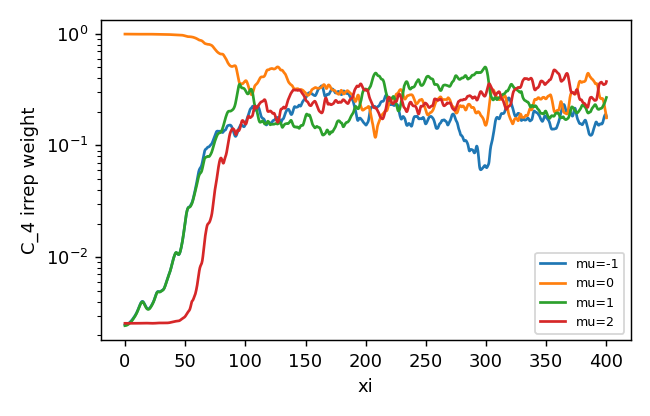

Source data for this figure (header and first rows):
z, mu-1, mu0, mu1, mu2
0.0, 0.002476, 0.9925, 0.002437, 0.002558
0.25, 0.002478, 0.9925, 0.002438, 0.002557
0.5, 0.00248, 0.9925, 0.00244, 0.002557
0.75, 0.002483, 0.9925, 0.002443, 0.002557
1.0, 0.002487, 0.9925, 0.002447, 0.002556
1.25, 0.002491, 0.9925, 0.002452, 0.002556
1.5, 0.002497, 0.9925, 0.002458, 0.002556
1.75, 0.002504, 0.9925, 0.002464, 0.002556
2.0, 0.002512, 0.9925, 0.002472, 0.002556
2.25, 0.002521, 0.9924, 0.002481, 0.002556
2.5, 0.002531, 0.9924, 0.00249, 0.002556
2.75, 0.002542, 0.9924, 0.002501, 0.002557
3.0, 0.002553, 0.9924, 0.002513, 0.002557
3.25, 0.002566, 0.9924, 0.002526, 0.002557
3.5, 0.00258, 0.9923, 0.002539, 0.002557
3.75, 0.002594, 0.9923, 0.002553, 0.002557
4.0, 0.002609, 0.9923, 0.002568, 0.002557
4.25, 0.002624, 0.9922, 0.002583, 0.002557
4.5, 0.002639, 0.9922, 0.002599, 0.002557
4.75, 0.002656, 0.9922, 0.002615, 0.002557
5.0, 0.002673, 0.9921, 0.002632, 0.002557
5.25, 0.002691, 0.9921, 0.002651, 0.002557
5.5, 0.002711, 0.9921, 0.00267, 0.002557
5.75, 0.002731, 0.992, 0.002691, 0.002557
6.0, 0.002753, 0.992, 0.002713, 0.002557
6.25, 0.002775, 0.9919, 0.002736, 0.002557
6.5, 0.002799, 0.9919, 0.002759, 0.002557
6.75, 0.002823, 0.9918, 0.002784, 0.002557
7.0, 0.002848, 0.9918, 0.002809, 0.002557
7.25, 0.002873, 0.9917, 0.002834, 0.002557
7.5, 0.002899, 0.9917, 0.002861, 0.002557
7.75, 0.002926, 0.9916, 0.002888, 0.002557
8.0, 0.002954, 0.9916, 0.002916, 0.002557
8.25, 0.002983, 0.9915, 0.002945, 0.002557
8.5, 0.003013, 0.9915, 0.002975, 0.002557
8.75, 0.003044, 0.9914, 0.003007, 0.002557
9.0, 0.003078, 0.9913, 0.003041, 0.002557
9.25, 0.003113, 0.9913, 0.003076, 0.002557
9.5, 0.00315, 0.9912, 0.003112, 0.002557
9.75, 0.003189, 0.9911, 0.003151, 0.002557
10.0, 0.00323, 0.991, 0.003193, 0.002557
10.25, 0.003275, 0.9909, 0.003237, 0.002557
10.5, 0.003323, 0.9908, 0.003285, 0.002558
10.75, 0.003374, 0.9907, 0.003336, 0.002558
11.0, 0.003428, 0.9906, 0.00339, 0.002558
11.25, 0.003483, 0.9905, 0.003445, 0.002559
11.5, 0.00354, 0.9904, 0.003502, 0.002559
11.75, 0.003597, 0.9903, 0.003559, 0.00256
12.0, 0.003654, 0.9902, 0.003615, 0.00256
12.25, 0.00371, 0.9901, 0.003671, 0.002561
12.5, 0.003764, 0.99, 0.003724, 0.002561
12.75, 0.003815, 0.9898, 0.003775, 0.002562
13.0, 0.003862, 0.9898, 0.003822, 0.002563
13.25, 0.003905, 0.9897, 0.003865, 0.002564
13.5, 0.003943, 0.9896, 0.003902, 0.002565
13.75, 0.003975, 0.9895, 0.003934, 0.002567
14.0, 0.004, 0.9895, 0.003959, 0.002568
14.25, 0.004016, 0.9894, 0.003976, 0.002569
14.5, 0.004023, 0.9894, 0.003983, 0.00257
14.75, 0.004018, 0.9894, 0.003979, 0.002571
... 1,541 more rows
